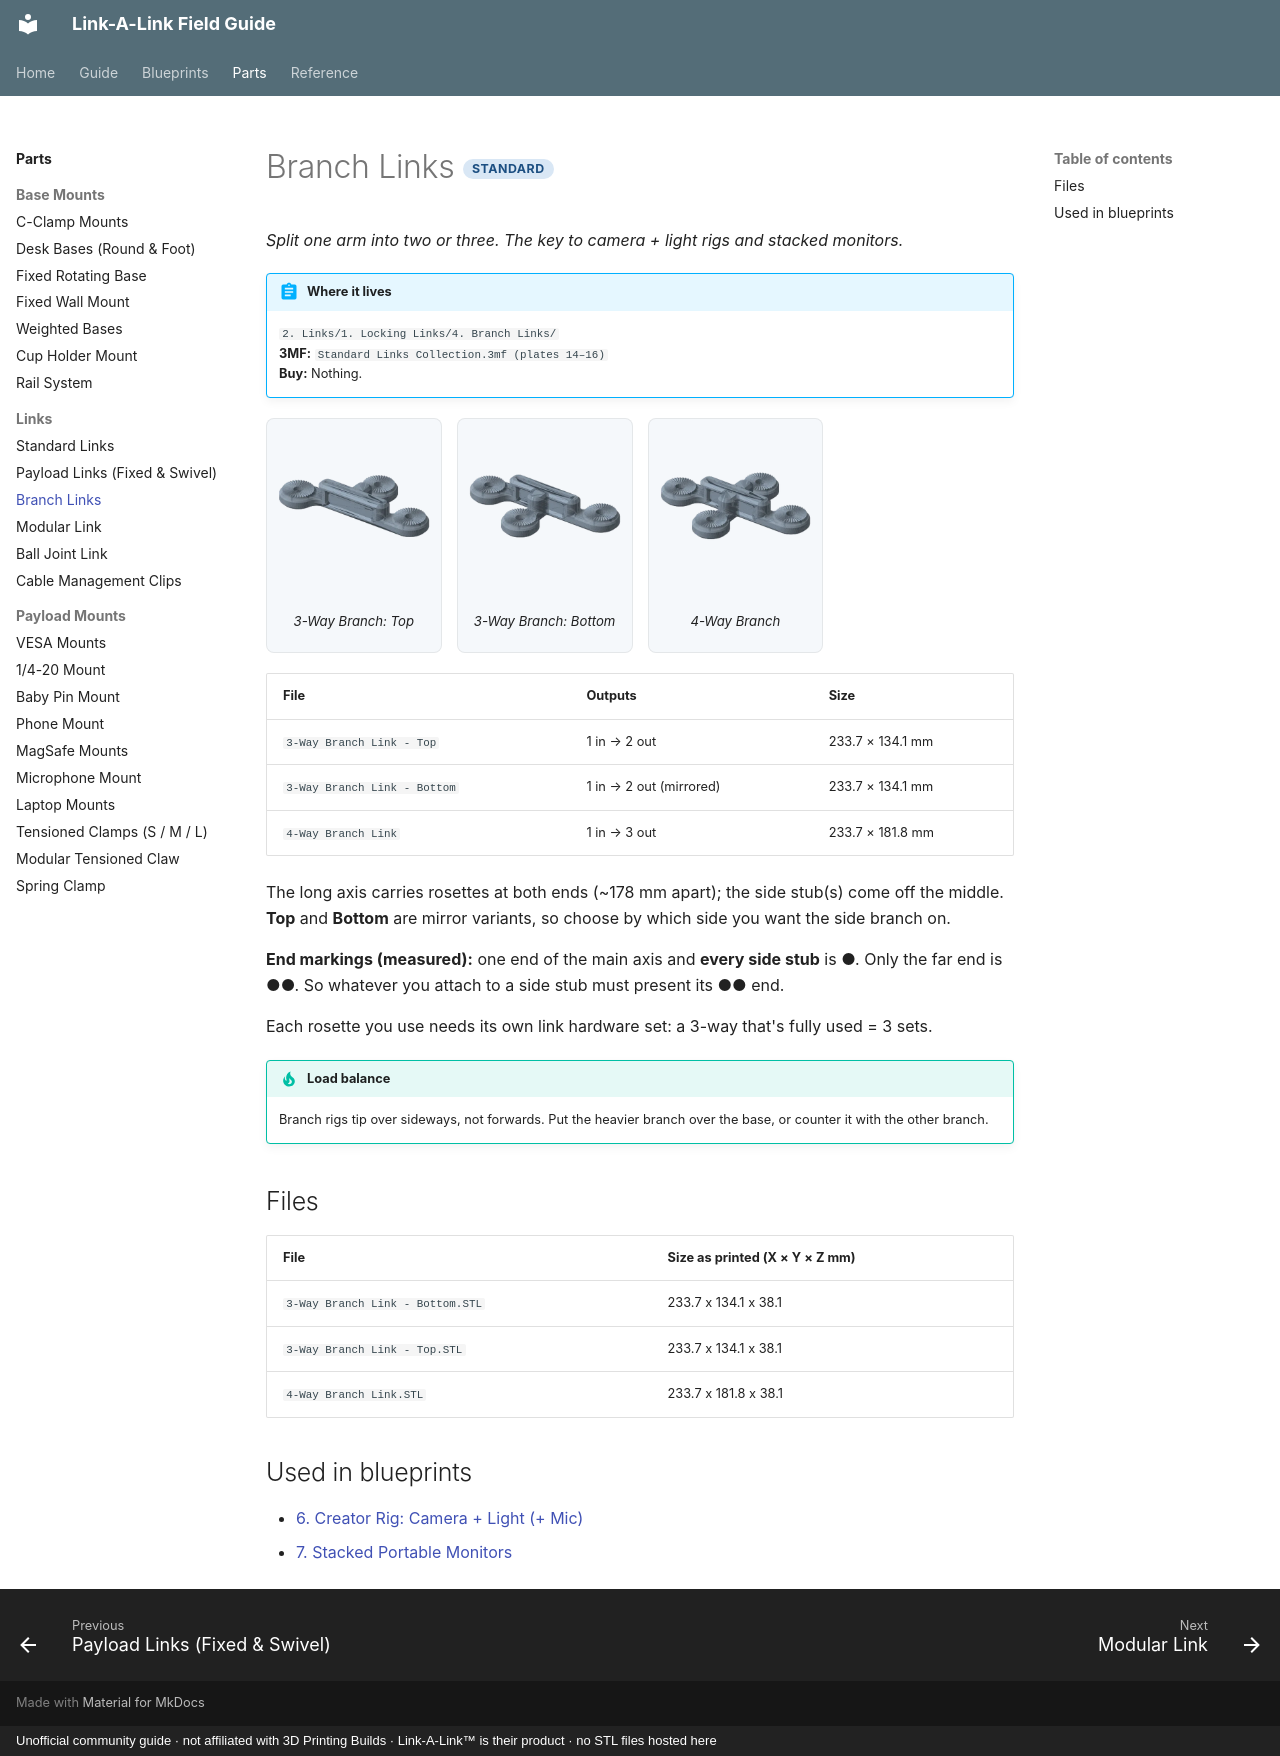

repository: buzzsurfr/linkalink-docs · page: parts/links/branch-links.html · generator: mkdocs · copyright: Unofficial community guide · not affiliated with 3D Printing Builds · Link-A-Link™ is their product · no STL files hosted here

---
title: "Branch Links"
---

# Branch Links <span class="tier std">Standard</span>

*Split one arm into two or three. The key to camera + light rigs and stacked monitors.*

!!! abstract "Where it lives"
    `2. Links/1. Locking Links/4. Branch Links/`  
    **3MF:** `Standard Links Collection.3mf (plates 14–16)`  
    **Buy:** Nothing.

<div class="plates">
<figure><img src="../../assets/renders/standard-links-collection__p15.webp" alt="3-Way Branch: Top" loading="lazy"><figcaption>3-Way Branch: Top</figcaption></figure>
<figure><img src="../../assets/renders/standard-links-collection__p16.webp" alt="3-Way Branch: Bottom" loading="lazy"><figcaption>3-Way Branch: Bottom</figcaption></figure>
<figure><img src="../../assets/renders/standard-links-collection__p14.webp" alt="4-Way Branch" loading="lazy"><figcaption>4-Way Branch</figcaption></figure>
</div>
| File | Outputs | Size |
|---|---|---|
| `3-Way Branch Link - Top` | 1 in → 2 out | 233.7 × 134.1 mm |
| `3-Way Branch Link - Bottom` | 1 in → 2 out (mirrored) | 233.7 × 134.1 mm |
| `4-Way Branch Link` | 1 in → 3 out | 233.7 × 181.8 mm |

The long axis carries rosettes at both ends (~178 mm apart); the side stub(s) come off the middle.
**Top** and **Bottom** are mirror variants, so choose by which side you want the side branch on.

**End markings (measured):** one end of the main axis and **every side stub** is ●. Only the far end is ●●. So whatever you attach to a side stub must present its ●● end.

Each rosette you use needs its own link hardware set: a 3-way that's fully used = 3 sets.

!!! tip "Load balance"
    Branch rigs tip over sideways, not forwards. Put the heavier branch over the base, or counter it with the other branch.

## Files

| File | Size as printed (X × Y × Z mm) |
|---|---|
| `3-Way Branch Link - Bottom.STL` | 233.7 x 134.1 x 38.1 |
| `3-Way Branch Link - Top.STL` | 233.7 x 134.1 x 38.1 |
| `4-Way Branch Link.STL` | 233.7 x 181.8 x 38.1 |

## Used in blueprints

* [6. Creator Rig: Camera + Light (+ Mic)](../../blueprints/creator-rig.md)
* [7. Stacked Portable Monitors](../../blueprints/stacked-portable-monitors.md)
